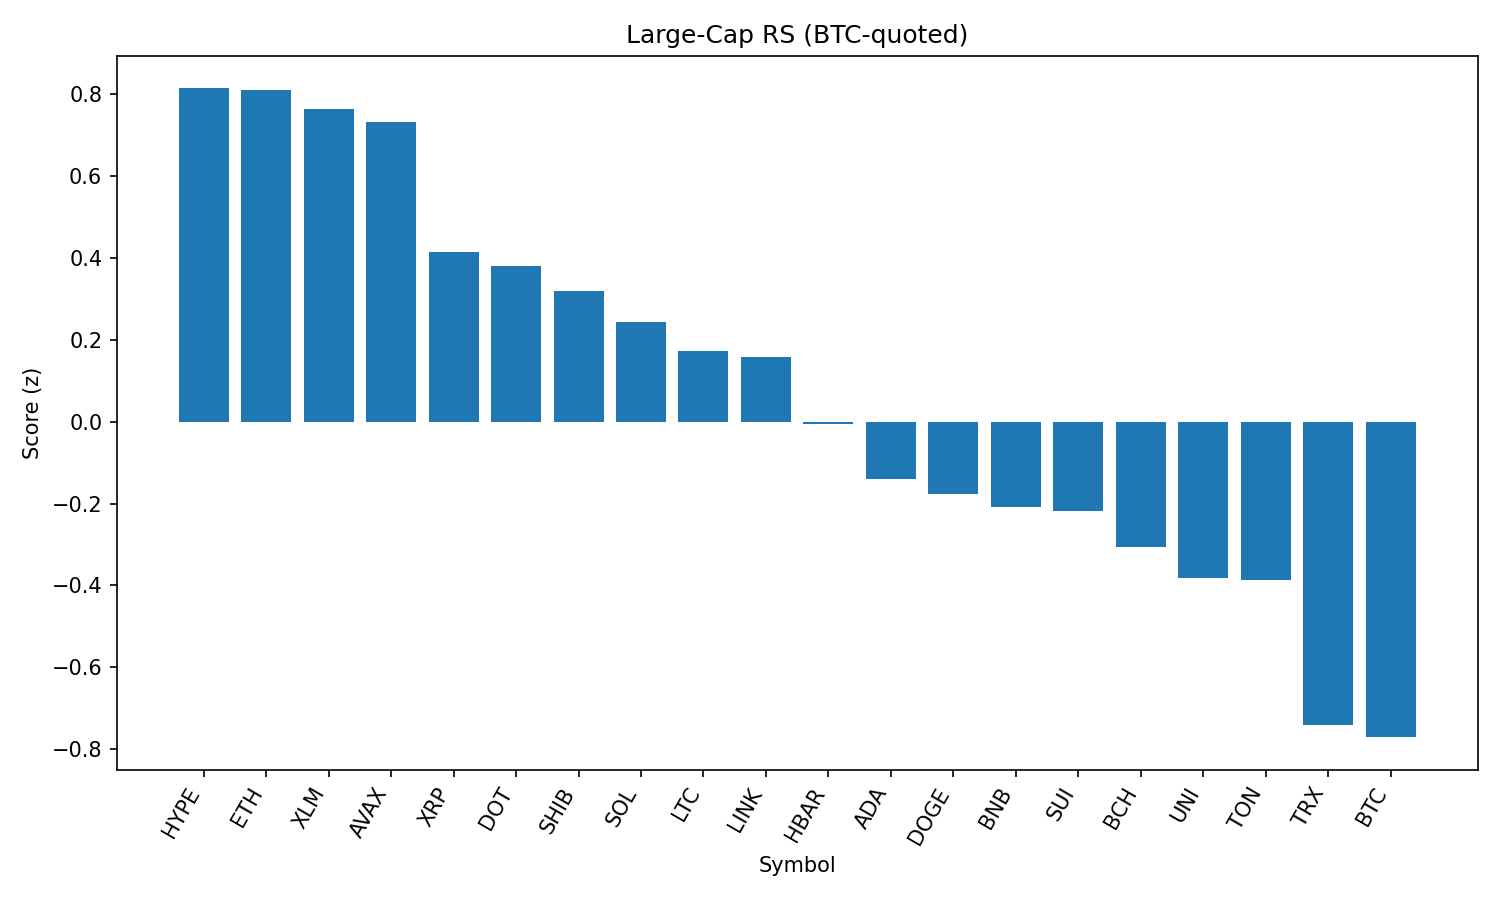

Data behind this chart, as committed beside it:
rank, name, symbol, price_btc, price_usd, pct_1h_btc, pct_24h_btc, pct_7d_btc, market_cap_rank, market_cap_usd, volume_usd, score
1, Hyperliquid, HYPE, 0.0004128, 45.03, 0.3837, 2.151, 2.057, 17, 12193887461, 223843345, 0.8142
2, Ethereum, ETH, 0.04099, 4472, 0.3627, 2.427, -3.727, 2, 540153907429, 21253882837, 0.8115
3, Stellar, XLM, 3.3e-06, 0.3596, 0.5647, -0.6926, -9.807, 20, 11280037571, 147389416, 0.7636
4, Avalanche, AVAX, 0.0002193, 23.92, 0.4702, 0.4914, -3.677, 22, 10099761314, 261632960, 0.733
5, XRP, XRP, 2.581e-05, 2.82, 0.4043, -0.1143, -4.356, 4, 167549381156, 2997711458, 0.4141
6, Polkadot, DOT, 3.496e-05, 3.81, 0.3821, 0.1496, -4.85, 35, 5805286117, 201325150, 0.3798
7, Shiba Inu, SHIB, 1.1349e-10, 1.238e-05, 0.3641, 0.02336, -2.074, 30, 7294832398, 120403887, 0.3186
8, Solana, SOL, 0.00188, 205.1, 0.2207, 1.72, 3.473, 6, 110970104501, 4837577627, 0.2423
9, Litecoin, LTC, 0.001013, 110.5, 0.3227, 0.07269, -5.348, 27, 8427125301, 299189157, 0.1736
10, Chainlink, LINK, 0.0002172, 23.7, 0.2751, 0.7867, -5.385, 13, 16071202265, 715341441, 0.1589
11, Hedera, HBAR, 2.05e-06, 0.224, 0.3351, -0.9648, -8.249, 25, 9501418859, 127512292, -0.005255
12, Cardano, ADA, 7.58e-06, 0.8272, 0.2026, 0.4717, -6.578, 11, 30145565437, 604480610, -0.1399
13, Dogecoin, DOGE, 2e-06, 0.2181, 0.1647, 0.7803, -3.373, 9, 32884508974, 891865119, -0.1774
14, BNB, BNB, 0.007953, 867.6, 0.1615, 0.4251, 3.018, 5, 120760118637, 553703301, -0.2096
15, Sui, SUI, 3.031e-05, 3.31, 0.2033, 0.1076, -8.012, 19, 11615147299, 465258363, -0.2176
16, Bitcoin Cash, BCH, 0.005006, 546.1, 0.1747, -0.03, -3.987, 21, 10877458486, 148229350, -0.3063
17, Uniswap, UNI, 8.959e-05, 9.77, 0.1117, 0.7821, -8.126, 34, 5868381496, 195567393, -0.3824
18, Toncoin, TON, 2.918e-05, 3.18, 0.05419, 1.455, -0.9804, 28, 8173144814, 21626017, -0.3862
19, TRON, TRX, 3.14e-06, 0.3424, -0.008012, 0.6898, -2.758, 10, 32411940463, 439176729, -0.74
20, Bitcoin, BTC, 1.0, 109091, 0.0, 0.0, 0.0, 1, 2172718243451, 25126815986, -0.771
21, Cronos, CRO, 2.69e-06, 0.2936, -0.002021, -7.232, 91.8, 23, 9839783069, 287759334, -1.534
